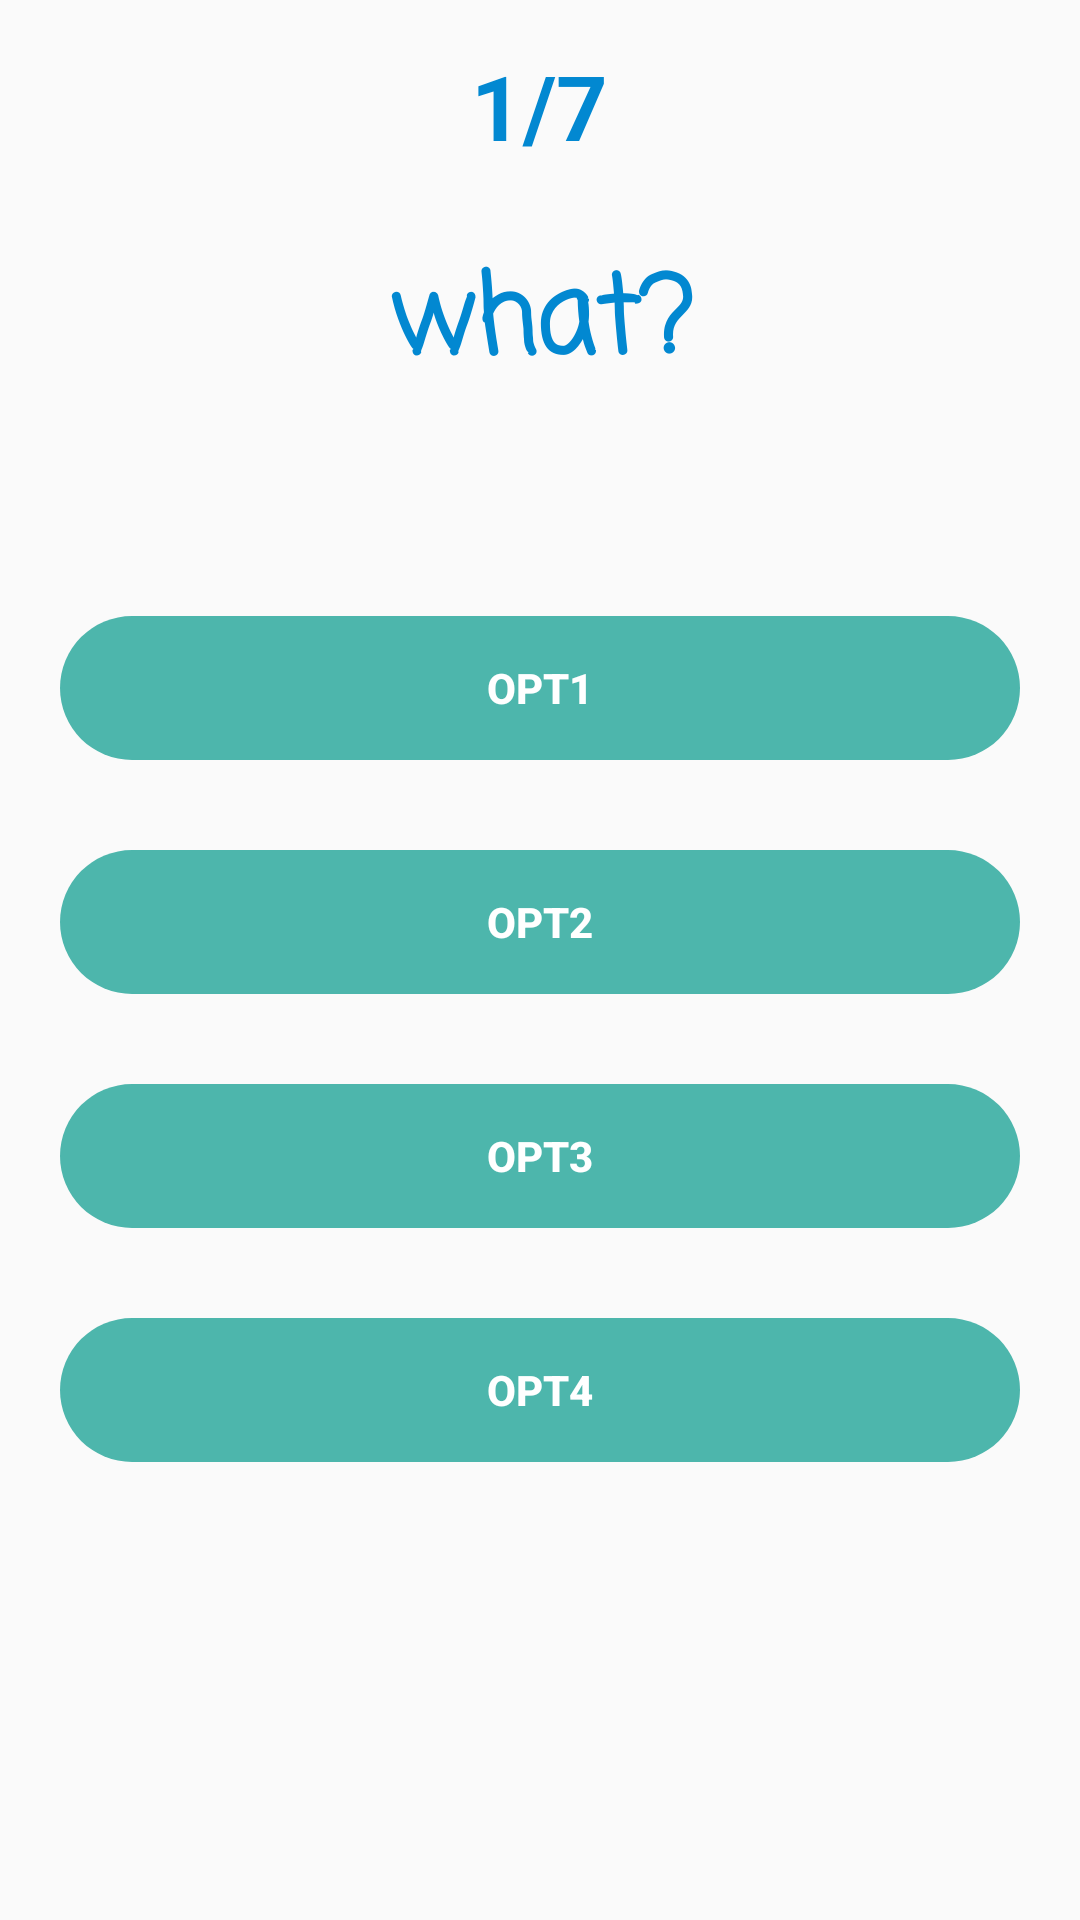

Android layout source for this screen:
<!-- AndroidManifest.xml: application theme AppTheme -->
<!-- res/layout/activity_anxiety_quiz.xml -->
<?xml version="1.0" encoding="utf-8"?>
<ScrollView xmlns:android="http://schemas.android.com/apk/res/android"
    xmlns:app="http://schemas.android.com/apk/res-auto"
    xmlns:tools="http://schemas.android.com/tools"
    android:layout_width="match_parent"
    android:layout_height="match_parent"
    tools:context=".AnxietyQuiz">

    <RelativeLayout
        android:layout_width="match_parent"
        android:layout_height="wrap_content">

        <TextView
            android:id="@+id/count"
            android:layout_width="wrap_content"
            android:layout_height="wrap_content"
            android:text="@string/count"
            android:paddingTop="15dp"
            android:layout_centerHorizontal="true"
            android:textSize="30sp"
            android:textColor="#0288D1"
            android:textStyle="bold" />

        <TextView
            android:id="@+id/questions"
            android:layout_width="match_parent"
            android:layout_height="wrap_content"
            android:layout_centerHorizontal="true"
            android:layout_below="@id/count"
            android:fontFamily="casual"
            android:padding="25dp"
            android:text="@string/question"
            android:textAlignment="center"
            android:textColor="#0288D1"
            android:textSize="36sp"
            android:textStyle="bold" />

        <Button
            android:id="@+id/button"
            android:layout_width="320dp"
            android:layout_height="wrap_content"
            android:layout_marginTop="45dp"
            android:layout_marginBottom="30dp"
            android:background="@drawable/opt_button"
            android:backgroundTint="#4DB6AC"
            android:padding="12dp"
            android:text="@string/opt1"
            android:textColor="#FFFFFF"
            android:textStyle="bold"
            android:layout_below="@id/questions"
            android:layout_centerHorizontal="true"/>

        <Button
            android:id="@+id/button2"
            android:layout_width="320dp"
            android:layout_height="wrap_content"
            android:background="@drawable/opt_button"
            android:backgroundTint="#4DB6AC"
            android:padding="12dp"
            android:text="@string/opt2"
            android:textColor="#FFFFFF"
            android:textStyle="bold"
            android:layout_marginBottom="30dp"
            android:layout_below="@id/button"
            android:layout_centerHorizontal="true"/>

        <Button
            android:id="@+id/button3"
            android:layout_width="320dp"
            android:layout_height="wrap_content"
            android:background="@drawable/opt_button"
            android:backgroundTint="#4DB6AC"
            android:text="@string/opt3"
            android:padding="12dp"
            android:textColor="#FFFFFF"
            android:textStyle="bold"
            android:layout_marginBottom="30dp"
            android:layout_below="@id/button2"
            android:layout_centerHorizontal="true"/>

        <Button
            android:id="@+id/button4"
            android:layout_width="320dp"
            android:layout_height="wrap_content"
            android:background="@drawable/opt_button"
            android:backgroundTint="#4DB6AC"
            android:padding="12dp"
            android:text="@string/opt4"
            android:textColor="#FFFFFF"
            android:textStyle="bold"
            android:layout_marginBottom="130dp"
            android:layout_below="@id/button3"
            android:layout_centerHorizontal="true"/>

    </RelativeLayout>

</ScrollView>
<!-- resources referenced by this layout -->
<resources>
  <!-- drawable opt_button (drawable-v24) -->
  <?xml version="1.0" encoding="utf-8"?>
  <shape xmlns:android="http://schemas.android.com/apk/res/android"
      android:padding="10dp"
      android:shape="rectangle" >
  
      <corners
          android:bottomLeftRadius="25dp"
          android:bottomRightRadius="25dp"
          android:topLeftRadius="25dp"
          android:topRightRadius="25dp" />
  
  </shape>
  <string name="count">1/7</string>
  <string name="opt1">opt1</string>
  <string name="opt2">opt2</string>
  <string name="opt3">opt3</string>
  <string name="opt4">opt4</string>
  <string name="question">what?</string>
  <style name="AppTheme" parent="Theme.AppCompat.Light.NoActionBar">
          
          <item name="colorPrimary">#009688</item>
          <item name="colorPrimaryDark">#07675E</item>
          <item name="colorAccent">#000000</item>
      </style>
</resources>
